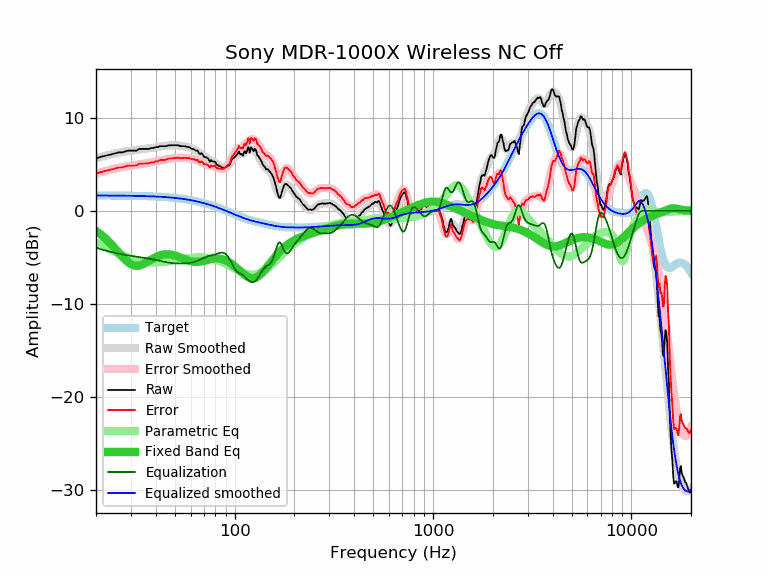

Data behind this chart, as committed beside it:
frequency, raw, error, smoothed, error_smoothed, equalization, parametric_eq, equalized_raw, equalized_smoothed, target
20, 5.60, 3.96, 5.63, 3.99, -3.99, -2.18, 1.62, 1.64, 1.64
21, 5.78, 4.15, 5.76, 4.12, -4.12, -2.51, 1.67, 1.64, 1.64
22, 5.88, 4.25, 5.87, 4.24, -4.24, -2.86, 1.65, 1.64, 1.64
23, 5.98, 4.35, 5.98, 4.35, -4.35, -3.25, 1.64, 1.63, 1.63
24, 6.07, 4.44, 6.08, 4.45, -4.45, -3.65, 1.63, 1.63, 1.63
25, 6.17, 4.55, 6.17, 4.54, -4.54, -4.07, 1.64, 1.63, 1.63
26, 6.27, 4.65, 6.24, 4.62, -4.62, -4.49, 1.66, 1.62, 1.62
27, 6.27, 4.65, 6.31, 4.69, -4.69, -4.88, 1.59, 1.62, 1.62
28, 6.36, 4.75, 6.37, 4.75, -4.75, -5.24, 1.61, 1.62, 1.62
29, 6.46, 4.85, 6.42, 4.81, -4.81, -5.53, 1.66, 1.61, 1.61
30, 6.46, 4.86, 6.46, 4.86, -4.86, -5.75, 1.61, 1.61, 1.61
31, 6.46, 4.86, 6.51, 4.90, -4.90, -5.88, 1.56, 1.60, 1.60
32, 6.46, 4.87, 6.54, 4.95, -4.95, -5.92, 1.52, 1.60, 1.60
33, 6.65, 5.06, 6.58, 4.99, -4.99, -5.90, 1.67, 1.59, 1.59
34, 6.65, 5.07, 6.61, 5.03, -5.03, -5.81, 1.63, 1.58, 1.58
35, 6.65, 5.08, 6.64, 5.07, -5.07, -5.69, 1.59, 1.58, 1.58
36, 6.65, 5.09, 6.68, 5.11, -5.11, -5.55, 1.55, 1.57, 1.57
37, 6.65, 5.09, 6.71, 5.15, -5.15, -5.39, 1.50, 1.56, 1.56
38, 6.75, 5.20, 6.75, 5.20, -5.20, -5.25, 1.56, 1.55, 1.55
39, 6.75, 5.21, 6.78, 5.24, -5.24, -5.11, 1.51, 1.54, 1.54
40, 6.84, 5.31, 6.82, 5.29, -5.29, -4.99, 1.55, 1.53, 1.53
41, 6.84, 5.33, 6.86, 5.34, -5.34, -4.89, 1.50, 1.52, 1.52
42, 6.94, 5.44, 6.90, 5.39, -5.39, -4.81, 1.55, 1.51, 1.51
43, 6.94, 5.45, 6.93, 5.44, -5.44, -4.75, 1.51, 1.49, 1.49
44, 6.94, 5.47, 6.96, 5.48, -5.48, -4.71, 1.46, 1.48, 1.48
45, 6.94, 5.48, 6.99, 5.53, -5.53, -4.69, 1.42, 1.46, 1.46
46, 7.02, 5.58, 7.01, 5.56, -5.56, -4.68, 1.46, 1.45, 1.45
47, 7.04, 5.61, 7.03, 5.59, -5.59, -4.70, 1.45, 1.43, 1.43
48, 7.04, 5.63, 7.04, 5.62, -5.62, -4.72, 1.42, 1.42, 1.42
49, 7.04, 5.65, 7.04, 5.64, -5.64, -4.76, 1.40, 1.40, 1.40
50, 7.04, 5.67, 7.04, 5.66, -5.66, -4.82, 1.38, 1.38, 1.38
51, 7.04, 5.69, 7.03, 5.67, -5.67, -4.88, 1.37, 1.36, 1.36
52, 7.04, 5.71, 7.02, 5.68, -5.68, -4.94, 1.37, 1.34, 1.34
53, 6.95, 5.64, 7.00, 5.68, -5.68, -5.01, 1.27, 1.32, 1.32
54, 6.94, 5.65, 6.98, 5.68, -5.68, -5.09, 1.26, 1.29, 1.29
55, 6.94, 5.67, 6.95, 5.68, -5.68, -5.16, 1.26, 1.27, 1.27
56, 6.94, 5.70, 6.92, 5.68, -5.68, -5.23, 1.27, 1.25, 1.25
57, 6.89, 5.67, 6.89, 5.67, -5.67, -5.29, 1.23, 1.22, 1.22
58, 6.84, 5.65, 6.85, 5.65, -5.65, -5.35, 1.19, 1.19, 1.19
59, 6.84, 5.68, 6.80, 5.63, -5.63, -5.40, 1.21, 1.17, 1.17
60, 6.73, 5.59, 6.75, 5.61, -5.61, -5.45, 1.13, 1.14, 1.14
61, 6.64, 5.53, 6.69, 5.57, -5.57, -5.48, 1.07, 1.11, 1.11
62, 6.64, 5.56, 6.62, 5.54, -5.54, -5.50, 1.11, 1.08, 1.08
63, 6.54, 5.49, 6.54, 5.49, -5.49, -5.51, 1.05, 1.05, 1.05
64, 6.44, 5.43, 6.46, 5.44, -5.44, -5.51, 1.00, 1.02, 1.02
65, 6.47, 5.49, 6.37, 5.39, -5.39, -5.51, 1.09, 0.99, 0.99
66, 6.19, 5.24, 6.28, 5.33, -5.33, -5.49, 0.87, 0.95, 0.95
67, 6.09, 5.17, 6.19, 5.27, -5.27, -5.47, 0.83, 0.92, 0.92
68, 6.19, 5.31, 6.09, 5.20, -5.20, -5.45, 0.99, 0.88, 0.88
69, 6.04, 5.19, 5.99, 5.14, -5.14, -5.42, 0.91, 0.85, 0.85
70, 5.83, 5.02, 5.89, 5.07, -5.07, -5.39, 0.76, 0.81, 0.81
71, 5.74, 4.97, 5.79, 5.01, -5.01, -5.35, 0.73, 0.78, 0.78
72, 5.74, 5.00, 5.70, 4.96, -4.96, -5.32, 0.79, 0.74, 0.74
73, 5.66, 4.96, 5.61, 4.91, -4.91, -5.29, 0.76, 0.70, 0.70
74, 5.50, 4.84, 5.53, 4.87, -4.87, -5.26, 0.64, 0.66, 0.66
75, 5.26, 4.64, 5.46, 4.83, -4.83, -5.23, 0.43, 0.62, 0.62
76, 5.44, 4.86, 5.39, 4.81, -4.81, -5.20, 0.64, 0.59, 0.59
77, 5.32, 4.78, 5.33, 4.78, -4.78, -5.18, 0.54, 0.55, 0.55
78, 5.29, 4.79, 5.26, 4.76, -4.76, -5.17, 0.54, 0.51, 0.51
79, 5.28, 4.82, 5.19, 4.73, -4.73, -5.15, 0.56, 0.47, 0.47
... 553 more rows
